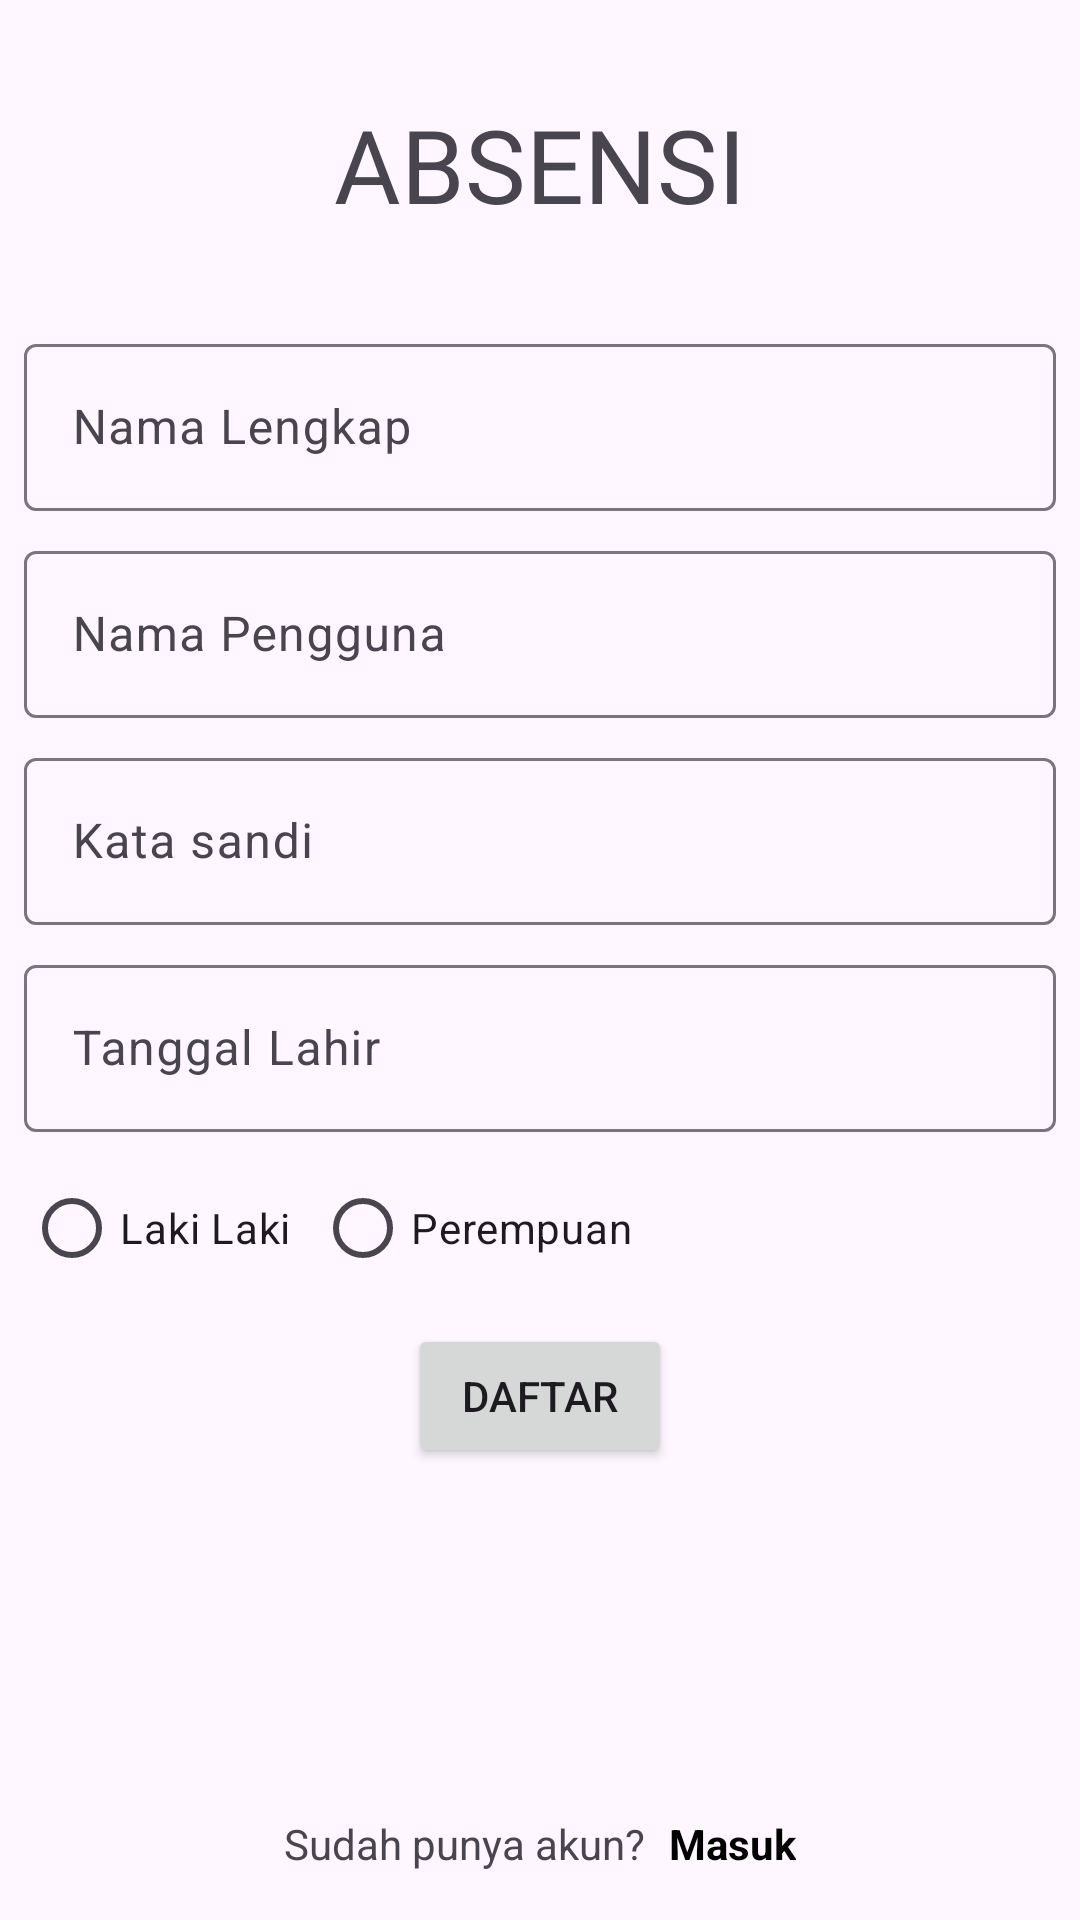

Write the Android layout XML for this screen, with the resource values it uses.
<!-- AndroidManifest.xml: application theme Theme.AbsensiAssesment2Mobpro -->
<!-- res/layout/activity_register.xml -->
<?xml version="1.0" encoding="utf-8"?>
<androidx.constraintlayout.widget.ConstraintLayout xmlns:android="http://schemas.android.com/apk/res/android"
    xmlns:app="http://schemas.android.com/apk/res-auto"
    xmlns:tools="http://schemas.android.com/tools"
    android:layout_width="match_parent"
    android:layout_height="match_parent"
    tools:context=".login.registeractivity.RegisterActivity">

    <com.google.android.material.textfield.TextInputLayout
        android:id="@+id/textInputLayout1"
        android:layout_width="0dp"
        android:layout_height="wrap_content"
        android:layout_marginStart="8dp"
        android:layout_marginTop="32dp"
        android:layout_marginEnd="8dp"
        app:layout_constraintEnd_toEndOf="parent"
        app:layout_constraintStart_toStartOf="parent"
        app:layout_constraintTop_toBottomOf="@+id/textView">

        <com.google.android.material.textfield.TextInputEditText
            android:id="@+id/full_name_edt"
            android:layout_width="match_parent"
            android:layout_height="wrap_content"
            android:hint="Nama Lengkap"
            android:inputType="textPersonName" />
    </com.google.android.material.textfield.TextInputLayout>

    <com.google.android.material.textfield.TextInputLayout
        android:id="@+id/textInputLayout"
        android:layout_width="0dp"
        android:layout_height="wrap_content"
        android:layout_marginStart="8dp"
        android:layout_marginTop="8dp"
        android:layout_marginEnd="8dp"
        app:layout_constraintEnd_toEndOf="parent"
        app:layout_constraintStart_toStartOf="parent"
        app:layout_constraintTop_toBottomOf="@+id/textInputLayout1">

        <com.google.android.material.textfield.TextInputEditText
            android:id="@+id/username_edt"
            android:layout_width="match_parent"
            android:layout_height="wrap_content"
            android:hint="Nama Pengguna"
            android:inputType="textPersonName" />
    </com.google.android.material.textfield.TextInputLayout>

    <com.google.android.material.textfield.TextInputLayout
        android:id="@+id/textInputLayout2"
        android:layout_width="0dp"
        android:layout_height="wrap_content"
        android:layout_marginStart="8dp"
        android:layout_marginTop="8dp"
        android:layout_marginEnd="8dp"
        app:layout_constraintEnd_toEndOf="parent"
        app:layout_constraintStart_toStartOf="parent"
        app:layout_constraintTop_toBottomOf="@+id/textInputLayout">

        <com.google.android.material.textfield.TextInputEditText
            android:id="@+id/password_edt"
            android:layout_width="match_parent"
            android:layout_height="wrap_content"
            android:hint="Kata sandi"
            android:inputType="textPassword" />
    </com.google.android.material.textfield.TextInputLayout>

    <TextView
        android:id="@+id/textView"
        android:layout_width="wrap_content"
        android:layout_height="wrap_content"
        android:layout_marginTop="32dp"
        android:fontFamily="@font/aguafina_script"
        android:text="ABSENSI"
        android:textSize="34sp"
        app:layout_constraintEnd_toEndOf="parent"
        app:layout_constraintStart_toStartOf="parent"
        app:layout_constraintTop_toTopOf="parent" />

    <Button
        android:id="@+id/register_btn"
        android:layout_width="wrap_content"
        android:layout_height="wrap_content"
        android:layout_marginTop="8dp"
        android:text="Daftar"
        app:layout_constraintEnd_toEndOf="parent"
        app:layout_constraintStart_toStartOf="parent"
        app:layout_constraintTop_toBottomOf="@+id/radio_gr" />

    <TextView
        android:id="@+id/textView2"
        android:layout_width="wrap_content"
        android:layout_height="wrap_content"
        android:layout_marginBottom="16dp"
        android:text="Sudah punya akun?"
        app:layout_constraintBottom_toBottomOf="parent"
        app:layout_constraintEnd_toStartOf="@+id/login_txt"
        app:layout_constraintHorizontal_bias="0.5"
        app:layout_constraintHorizontal_chainStyle="packed"
        app:layout_constraintStart_toStartOf="parent" />

    <TextView
        android:id="@+id/login_txt"
        android:layout_width="wrap_content"
        android:layout_height="wrap_content"
        android:layout_marginStart="8dp"
        android:text="Masuk"
        android:textColor="@color/black"
        android:textStyle="bold"
        app:layout_constraintBottom_toBottomOf="@+id/textView2"
        app:layout_constraintEnd_toEndOf="parent"
        app:layout_constraintHorizontal_bias="0.5"
        app:layout_constraintStart_toEndOf="@+id/textView2"
        app:layout_constraintTop_toTopOf="@+id/textView2" />

    <com.google.android.material.textfield.TextInputLayout
        android:id="@+id/textInputLayout7"
        android:layout_width="0dp"
        android:layout_height="wrap_content"
        android:layout_marginStart="8dp"
        android:layout_marginTop="8dp"
        android:layout_marginEnd="8dp"
        app:layout_constraintEnd_toEndOf="parent"
        app:layout_constraintStart_toStartOf="parent"
        app:layout_constraintTop_toBottomOf="@+id/textInputLayout2">

        <com.google.android.material.textfield.TextInputEditText
            android:id="@+id/birth_date_edt"
            android:layout_width="match_parent"
            android:layout_height="wrap_content"
            android:clickable="false"
            android:focusable="false"
            android:focusableInTouchMode="false"
            android:hint="Tanggal Lahir"
            android:inputType="datetime" />
    </com.google.android.material.textfield.TextInputLayout>

    <RadioGroup
        android:id="@+id/radio_gr"
        android:layout_width="wrap_content"
        android:layout_height="wrap_content"
        android:layout_marginStart="8dp"
        android:layout_marginTop="8dp"
        android:orientation="horizontal"
        app:layout_constraintStart_toStartOf="parent"
        app:layout_constraintTop_toBottomOf="@+id/textInputLayout7">

        <RadioButton
            android:id="@+id/male_r_btn"
            android:layout_width="match_parent"
            android:layout_height="wrap_content"
            android:text="Laki Laki" />

        <RadioButton
            android:id="@+id/female_r_btn"
            android:layout_width="match_parent"
            android:layout_height="wrap_content"
            android:layout_marginStart="8dp"
            android:text="Perempuan" />
    </RadioGroup>

    <ProgressBar
        android:id="@+id/progressBar2"
        style="?android:attr/progressBarStyle"
        android:layout_width="wrap_content"
        android:layout_height="wrap_content"
        android:visibility="gone"
        app:layout_constraintBottom_toBottomOf="parent"
        app:layout_constraintEnd_toEndOf="parent"
        app:layout_constraintStart_toStartOf="parent"
        app:layout_constraintTop_toTopOf="parent" />

</androidx.constraintlayout.widget.ConstraintLayout>
<!-- resources referenced by this layout -->
<resources>
  <style name="Theme.AbsensiAssesment2Mobpro" parent="Base.Theme.AbsensiAssesment2Mobpro" />
  <style name="Base.Theme.AbsensiAssesment2Mobpro" parent="Theme.Material3.DayNight">
          
          
      </style>
  <!-- not gathered from this repository: default colours our renderer supplied (Android Studio template values) -->
  <color name="black">#FF000000</color>
</resources>
